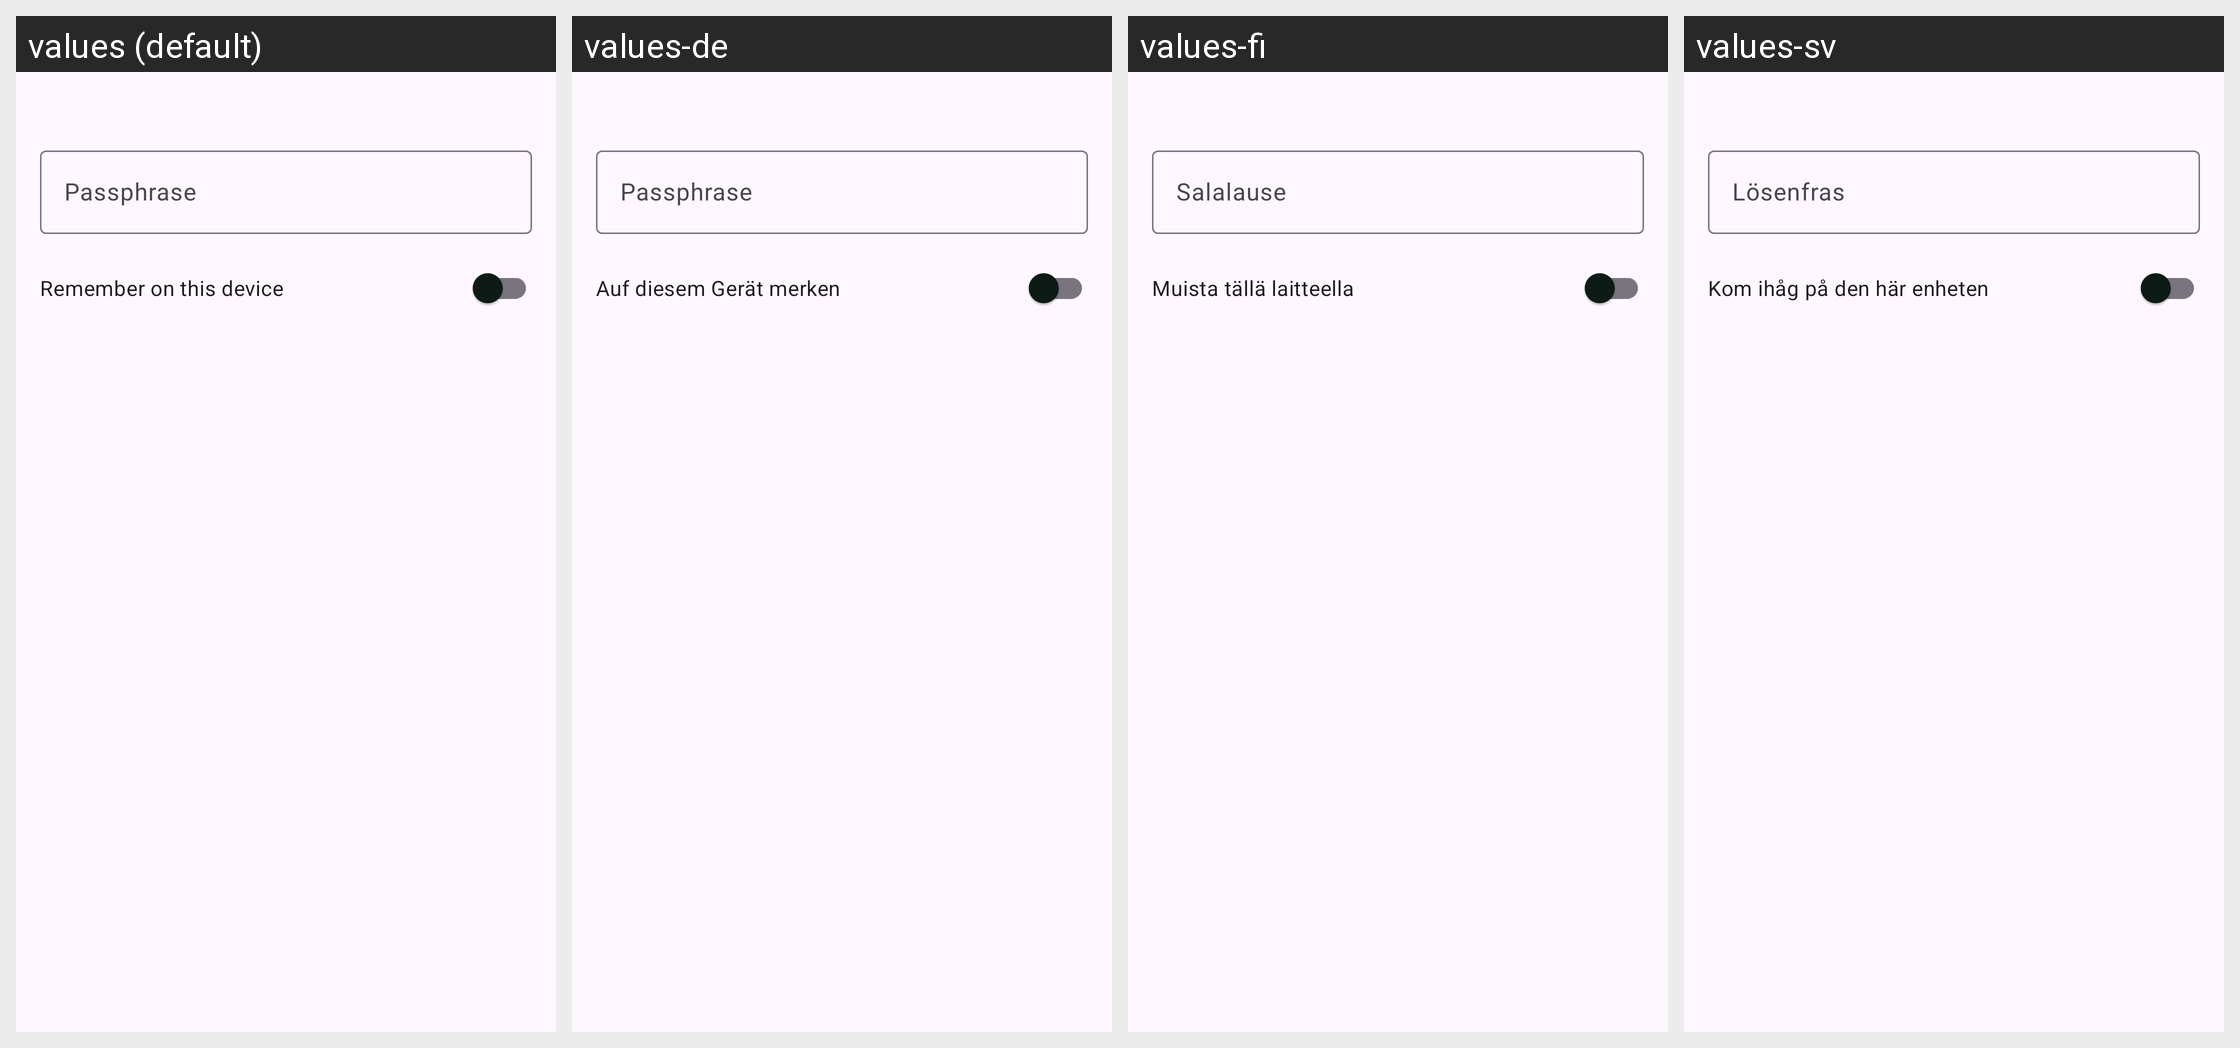

Translations of the strings shown on this Android screen, per locale in the grid:
Android screen res/layout/dialog_key_passphrase.xml rendered under 4 locales, left to right: values (default), values-de, values-fi, values-sv. Device: Nexus 5 (rendered at 1080×1920; each locale shown at half size, 540×960, under a caption strip naming it); theme Theme.Sushi.
Other locales in the repository, not shown: values-es.
Strings drawn on this screen, with the default value and each locale's value (text and hints the layout hard-codes, and strings that could not be matched under every locale, appear in the picture but are not listed):

key_passphrase_hint
  values: Passphrase
  values-de: Passphrase
  values-fi: Salalause
  values-sv: Lösenfras

key_passphrase_remember_toggle
  values: Remember on this device
  values-de: Auf diesem Gerät merken
  values-fi: Muista tällä laitteella
  values-sv: Kom ihåg på den här enheten
